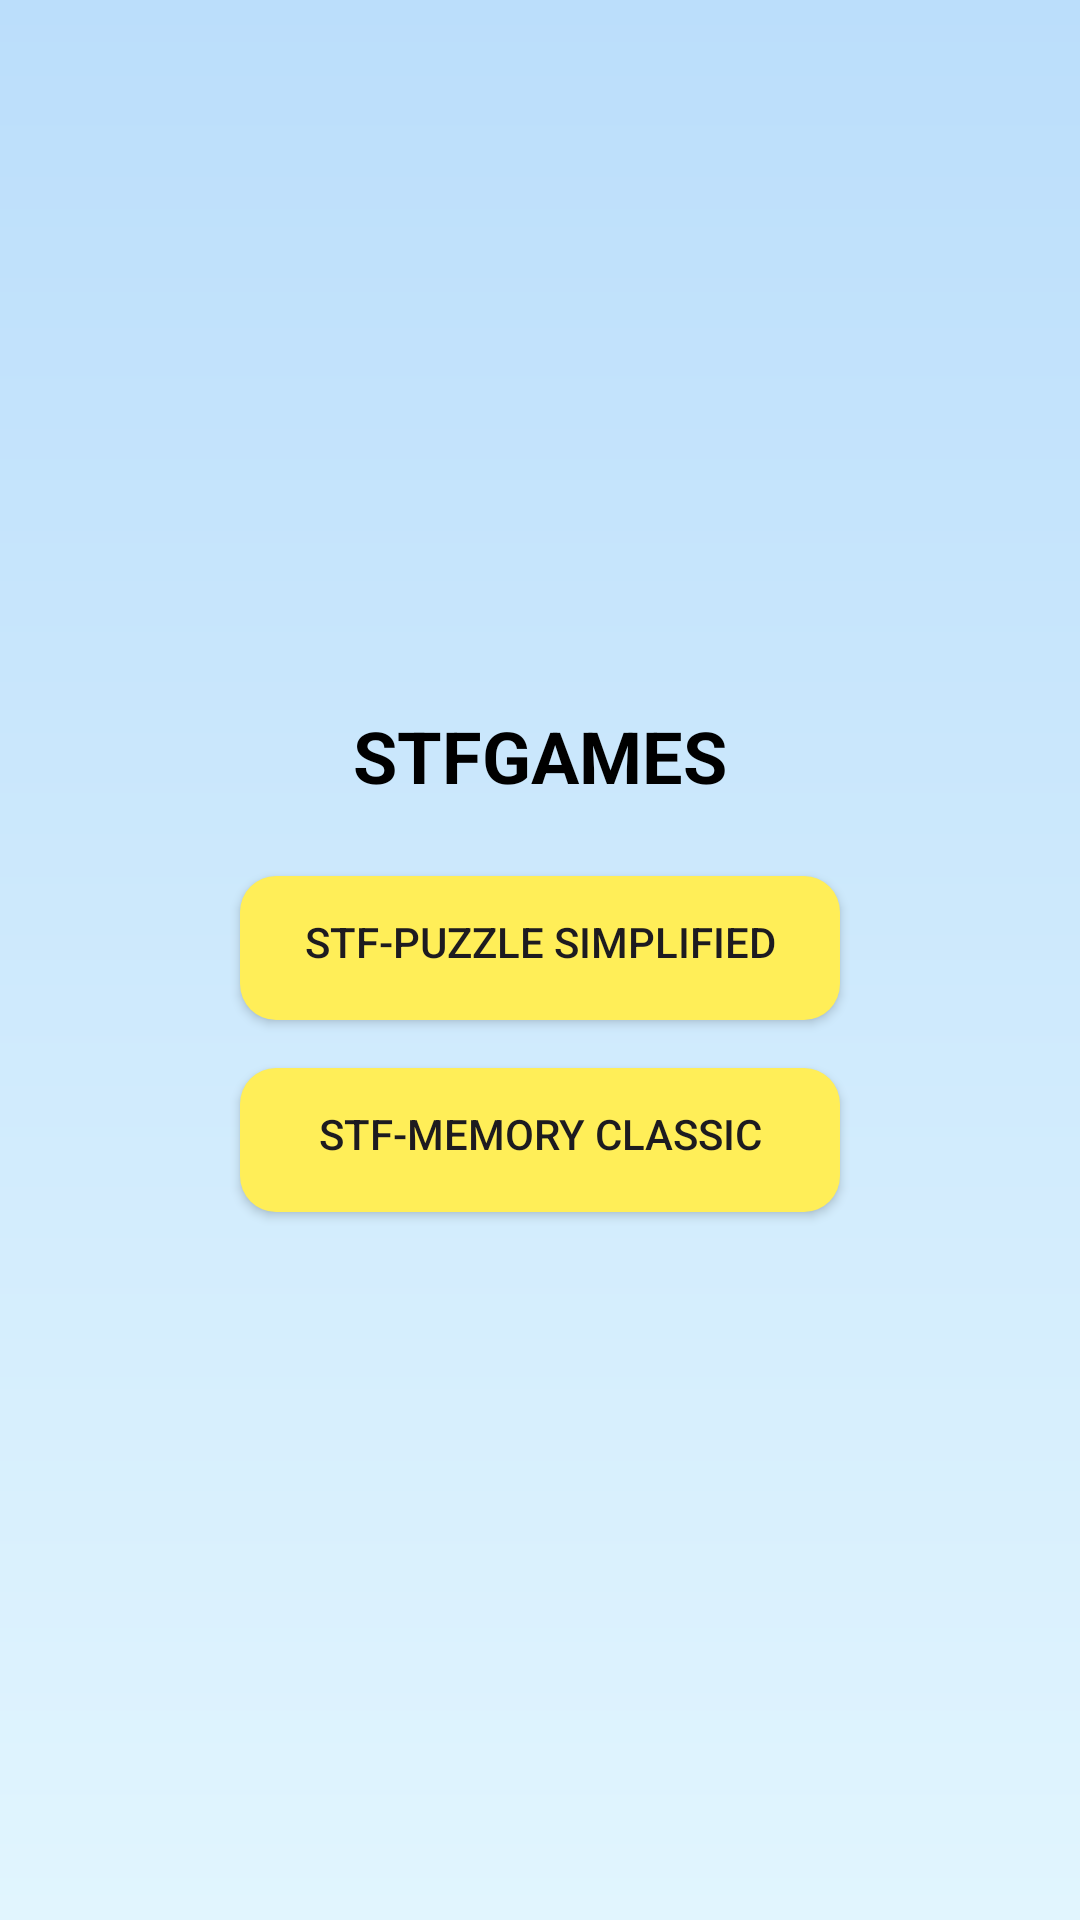

Write the Android layout XML for this screen, with the resource values it uses.
<!-- AndroidManifest.xml: application theme Theme.Lab6_iot_29106044 -->
<!-- res/layout/activity_main.xml -->
<LinearLayout
    xmlns:android="http://schemas.android.com/apk/res/android"
    android:layout_width="match_parent"
    android:layout_height="match_parent"
    android:orientation="vertical"
    android:padding="16dp"
    android:gravity="center"
    android:background="@drawable/background_gradient">

    <TextView
        android:layout_width="wrap_content"
        android:layout_height="wrap_content"
        android:text="STFGAMES"
        android:textSize="24sp"
        android:textStyle="bold"
        android:textColor="#000"
        android:layout_marginBottom="24dp"/>

    <androidx.appcompat.widget.AppCompatButton
        android:id="@+id/btnStfPuzzleSimplified"
        android:layout_width="200dp"
        android:layout_height="wrap_content"
        android:text="Stf-Puzzle Simplified"
        android:background="@drawable/playful_button_selector"
        android:layout_marginBottom="16dp"/>

    <androidx.appcompat.widget.AppCompatButton
        android:id="@+id/btnStfMemoryClassic"
        android:layout_width="200dp"
        android:layout_height="wrap_content"
        android:text="Stf-Memory Classic"
        android:background="@drawable/playful_button_selector"/>

</LinearLayout>
<!-- resources referenced by this layout -->
<resources>
  <!-- drawable background_gradient (drawable) -->
  <shape xmlns:android="http://schemas.android.com/apk/res/android"
      android:shape="rectangle">
      <gradient
          android:startColor="#BBDEFB"
          android:endColor="#E1F5FE"
          android:angle="270"/>
  </shape>
  <!-- drawable playful_button_selector (drawable) -->
  <selector xmlns:android="http://schemas.android.com/apk/res/android">
      <item android:state_pressed="true">
          
          <shape android:shape="rectangle">
              <solid android:color="#FDD835"/>
              <corners android:radius="12dp"/>
              <padding android:bottom="2dp" />
          </shape>
      </item>
      <item>
          
          <shape android:shape="rectangle">
              <corners android:radius="12dp"/>
              <solid android:color="#FFEE58"/>
              <padding android:bottom="4dp" />
          </shape>
      </item>
  </selector>
  <style name="Theme.Lab6_iot_29106044" parent="Base.Theme.Lab6_iot_29106044" />
  <style name="Base.Theme.Lab6_iot_29106044" parent="Theme.Material3.DayNight.NoActionBar">
          
          
      </style>
</resources>
